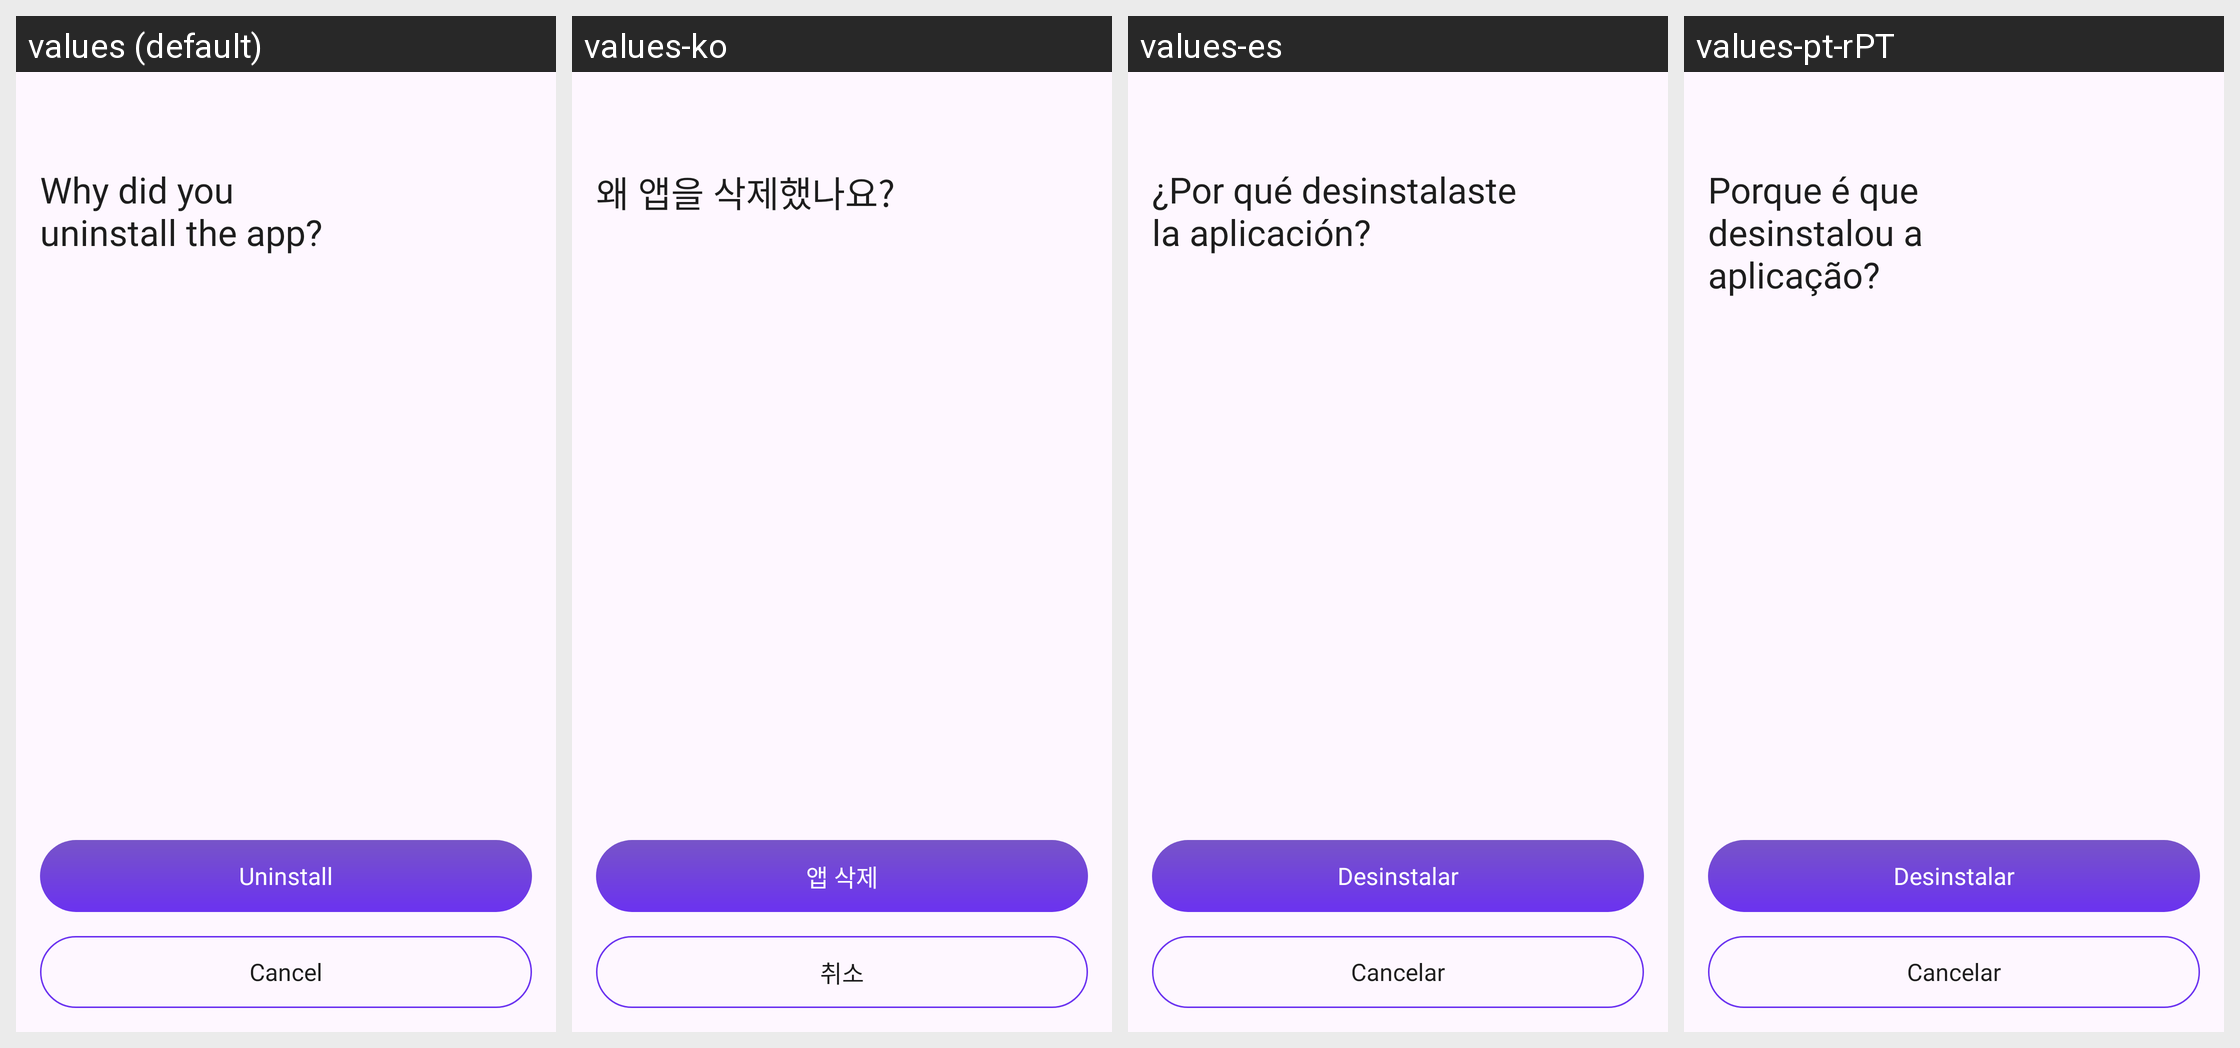

This grid shows one Android layout under several languages. Give, for every string resource on the screen, its name, the default text and each shown locale's text.
Android screen res/layout/activity_uninstall.xml rendered under 4 locales, left to right: values (default), values-ko, values-es, values-pt-rPT. Device: Nexus 5 (rendered at 1080×1920; each locale shown at half size, 540×960, under a caption strip naming it); theme Theme.MyCodeBase.
Other locales in the repository, not shown: values-ar, values-bn, values-de, values-fr, values-hi, values-in, values-ja, values-pt-rBR, values-ru, values-tr, values-zh-rCN, values-zh-rTW.
Strings drawn on this screen, with the default value and each locale's value (text and hints the layout hard-codes, and strings that could not be matched under every locale, appear in the picture but are not listed):

why_did_you_uninstall_the_app
  values: Why did you
      uninstall the app?
  values-ko: 왜 앱을 삭제했나요?
  values-es: ¿Por qué desinstalaste la aplicación?
  values-pt-rPT: Porque é que desinstalou a aplicação?

uninstall
  values: Uninstall
  values-ko: 앱 삭제
  values-es: Desinstalar
  values-pt-rPT: Desinstalar

cancel
  values: Cancel
  values-ko: 취소
  values-es: Cancelar
  values-pt-rPT: Cancelar
